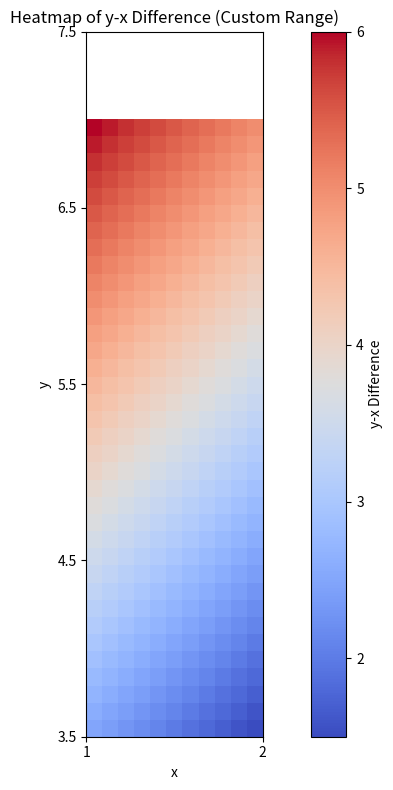

Reproduce this figure in Python.
import numpy as np
import matplotlib.pyplot as plt

# Define the range and interval for x and y (customizable)
x_start = 1  # Start of x range
x_end = 2    # End of x range
x_interval = 0.1  # Interval for x

y_start = 3.5  # Start of y range
y_end = 7      # End of y range
y_interval = 0.1  # Interval for y

# Generate x and y values based on the custom range and interval
x = np.arange(x_start, x_end + x_interval, x_interval)
y = np.arange(y_start, y_end + y_interval, y_interval)

# Create a meshgrid for x and y
X, Y = np.meshgrid(x, y)

# Calculate the difference y-x
Z = Y - X

# Plot the heatmap
plt.figure(figsize=(10, 8))
plt.imshow(Z, cmap='coolwarm', origin='lower', extent=[x_start, x_end, y_start, y_end])
plt.colorbar(label='y-x Difference')

# Add axis labels and title
plt.xticks(np.arange(x_start, x_end + 1, 1))
plt.yticks(np.arange(y_start, y_end + 1, 1))
plt.xlabel('x')
plt.ylabel('y')
plt.title('Heatmap of y-x Difference (Custom Range)')

# Ensure the aspect ratio is equal
plt.gca().set_aspect('equal', adjustable='box')

# Display the heatmap
plt.tight_layout()
plt.show()
